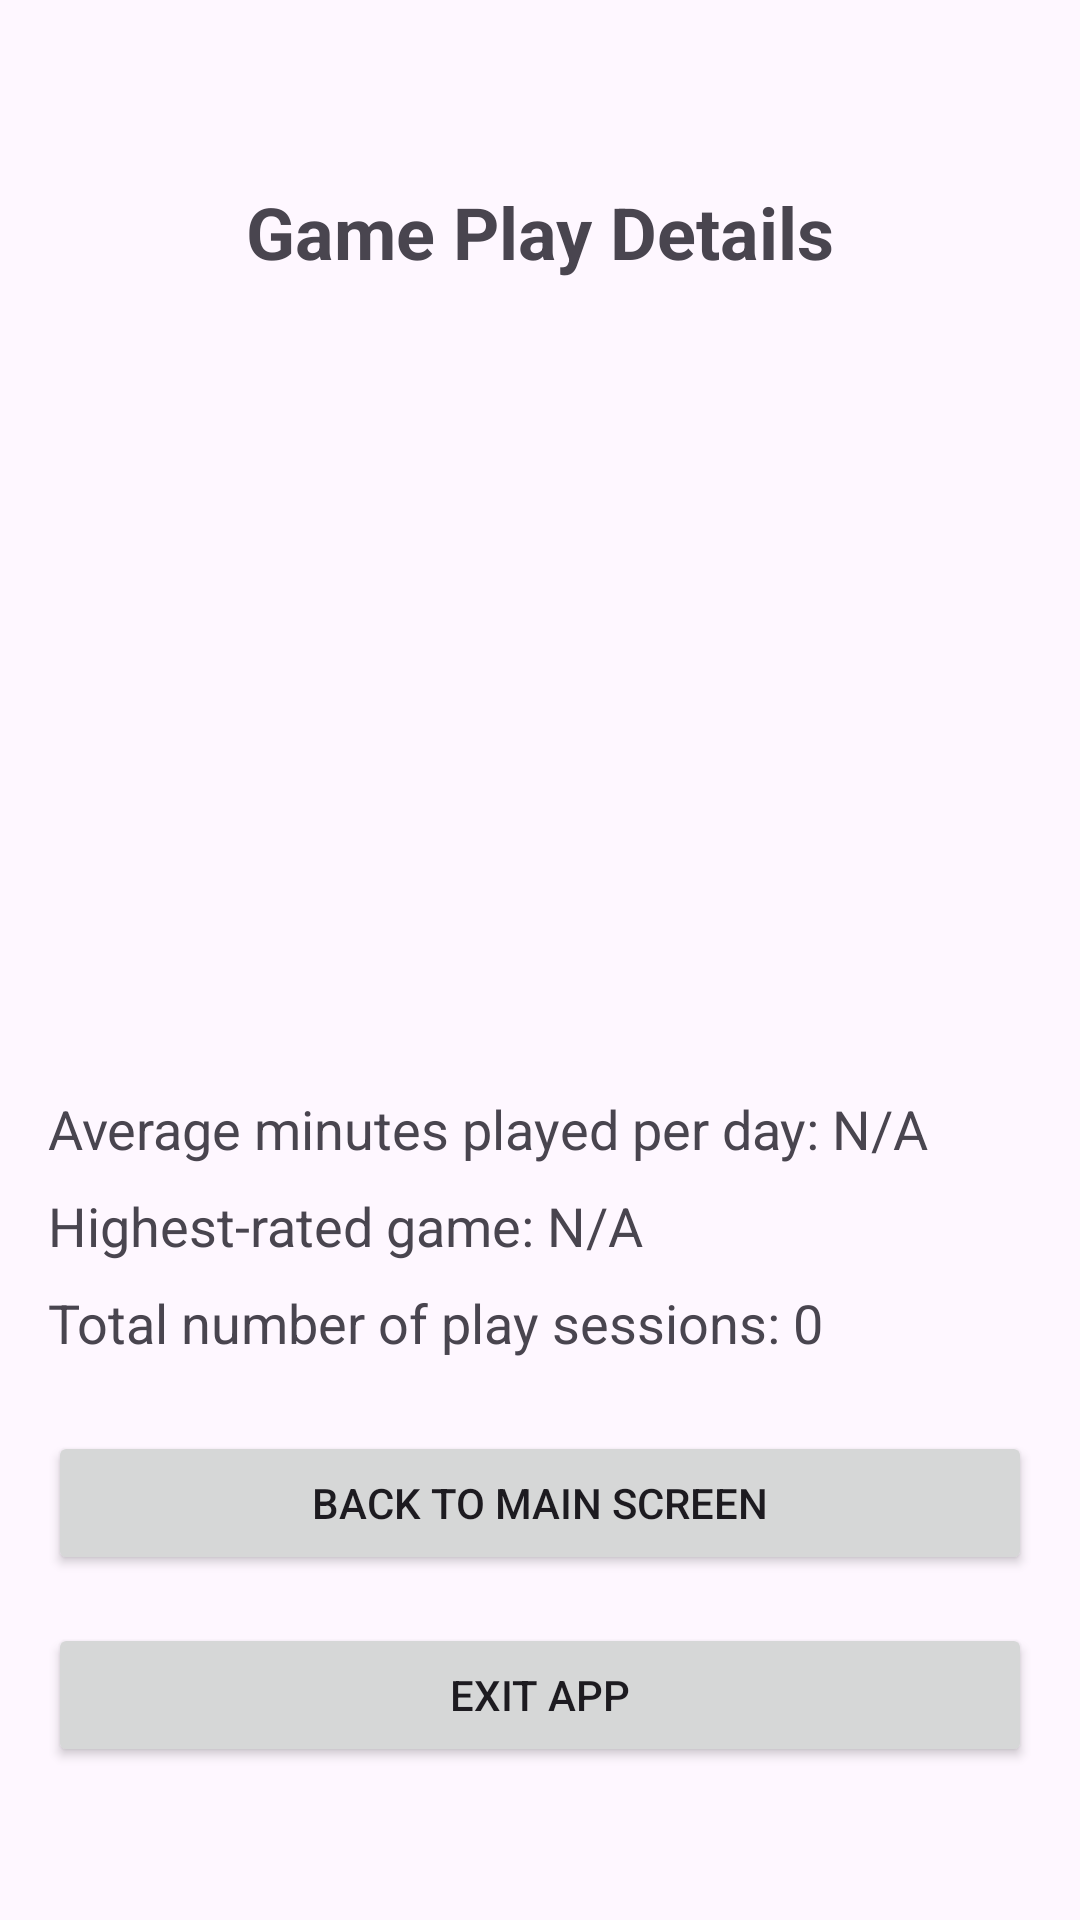

Layout XML and referenced resources for this Android screen:
<!-- AndroidManifest.xml: application theme Theme.GameTester2 -->
<!-- res/layout/activity_detailed_view.xml -->
<?xml version="1.0" encoding="utf-8"?>
<androidx.constraintlayout.widget.ConstraintLayout
    xmlns:android="http://schemas.android.com/apk/res/android"
    xmlns:app="http://schemas.android.com/apk/res-auto"
    xmlns:tools="http://schemas.android.com/tools"
    android:layout_width="match_parent"
    android:layout_height="match_parent"
    android:padding="16dp" tools:context=".detailed_view">

    <TextView
        android:id="@+id/tvDetailsTitle"
        android:layout_width="wrap_content"
        android:layout_height="wrap_content"
        android:text="Game Play Details"
        android:textSize="24sp"
        android:textStyle="bold"
        android:layout_marginTop="45dp"
        app:layout_constraintEnd_toEndOf="parent"
        app:layout_constraintStart_toStartOf="parent"
        app:layout_constraintTop_toTopOf="parent"/>

    <ListView
        android:id="@+id/lvGameEntries"
        android:layout_width="0dp"
        android:layout_height="0dp"
        android:layout_marginTop="16dp"
        android:layout_marginBottom="16dp"
        app:layout_constraintBottom_toTopOf="@+id/tvAverageMinutes"
        app:layout_constraintEnd_toEndOf="parent"
        app:layout_constraintStart_toStartOf="parent"
        app:layout_constraintTop_toBottomOf="@+id/tvDetailsTitle"/>

    <TextView
        android:id="@+id/tvAverageMinutes"
        android:layout_width="wrap_content"
        android:layout_height="wrap_content"
        android:text="Average minutes played per day: N/A"
        android:textSize="18sp"
        android:layout_marginBottom="8dp"
        app:layout_constraintBottom_toTopOf="@+id/tvHighestRatedGame"
        app:layout_constraintStart_toStartOf="parent"/>

    <TextView
        android:id="@+id/tvHighestRatedGame"
        android:layout_width="wrap_content"
        android:layout_height="wrap_content"
        android:text="Highest-rated game: N/A"
        android:textSize="18sp"
        android:layout_marginBottom="8dp"
        app:layout_constraintBottom_toTopOf="@+id/tvTotalSessions"
        app:layout_constraintStart_toStartOf="parent"/>

    <TextView
        android:id="@+id/tvTotalSessions"
        android:layout_width="wrap_content"
        android:layout_height="wrap_content"
        android:text="Total number of play sessions: 0"
        android:textSize="18sp"
        android:layout_marginBottom="24dp"
        app:layout_constraintBottom_toTopOf="@+id/btnBackToMain"
        app:layout_constraintStart_toStartOf="parent"/>

    <Button
        android:id="@+id/btnBackToMain"
        android:layout_width="0dp"
        android:layout_height="wrap_content"
        android:text="Back to Main Screen"
        android:layout_marginBottom="16dp"
        app:layout_constraintBottom_toTopOf="@+id/btnExitApp"
        app:layout_constraintEnd_toEndOf="parent"
        app:layout_constraintStart_toStartOf="parent"/>

    <Button
        android:id="@+id/btnExitApp"
        android:layout_width="0dp"
        android:layout_height="wrap_content"
        android:text="Exit App"
        app:layout_constraintBottom_toBottomOf="parent"
        app:layout_constraintEnd_toEndOf="parent"
        app:layout_constraintStart_toStartOf="parent"
        android:layout_marginBottom="35dp"/>
</androidx.constraintlayout.widget.ConstraintLayout>
<!-- resources referenced by this layout -->
<resources>
  <style name="Theme.GameTester2" parent="Base.Theme.GameTester2" />
  <style name="Base.Theme.GameTester2" parent="Theme.Material3.DayNight.NoActionBar">
          
          
      </style>
</resources>
